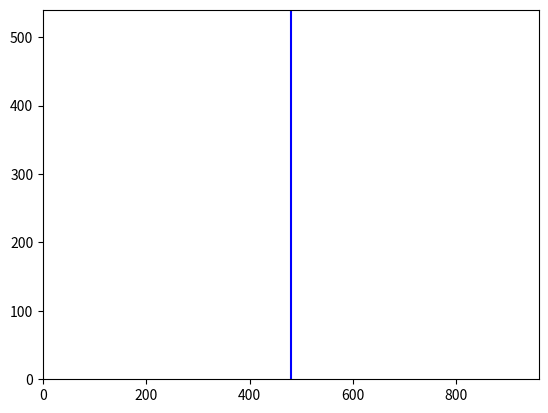

Reproduce this figure in Python.
import matplotlib.pyplot as plt

# กำหนดจุดเริ่มต้นและจุดสิ้นสุดของเส้น
x_coords = [480, 480]
y_coords = [0, 540]
region_points = [(480, 480), (0, 540)]
# วาดเส้น
plt.plot(x_coords, y_coords, color='blue')

# ตั้งค่าขอบเขตของกราฟ
plt.xlim(0, 960)
plt.ylim(0, 540)

# แสดงกราฟ
plt.show()
